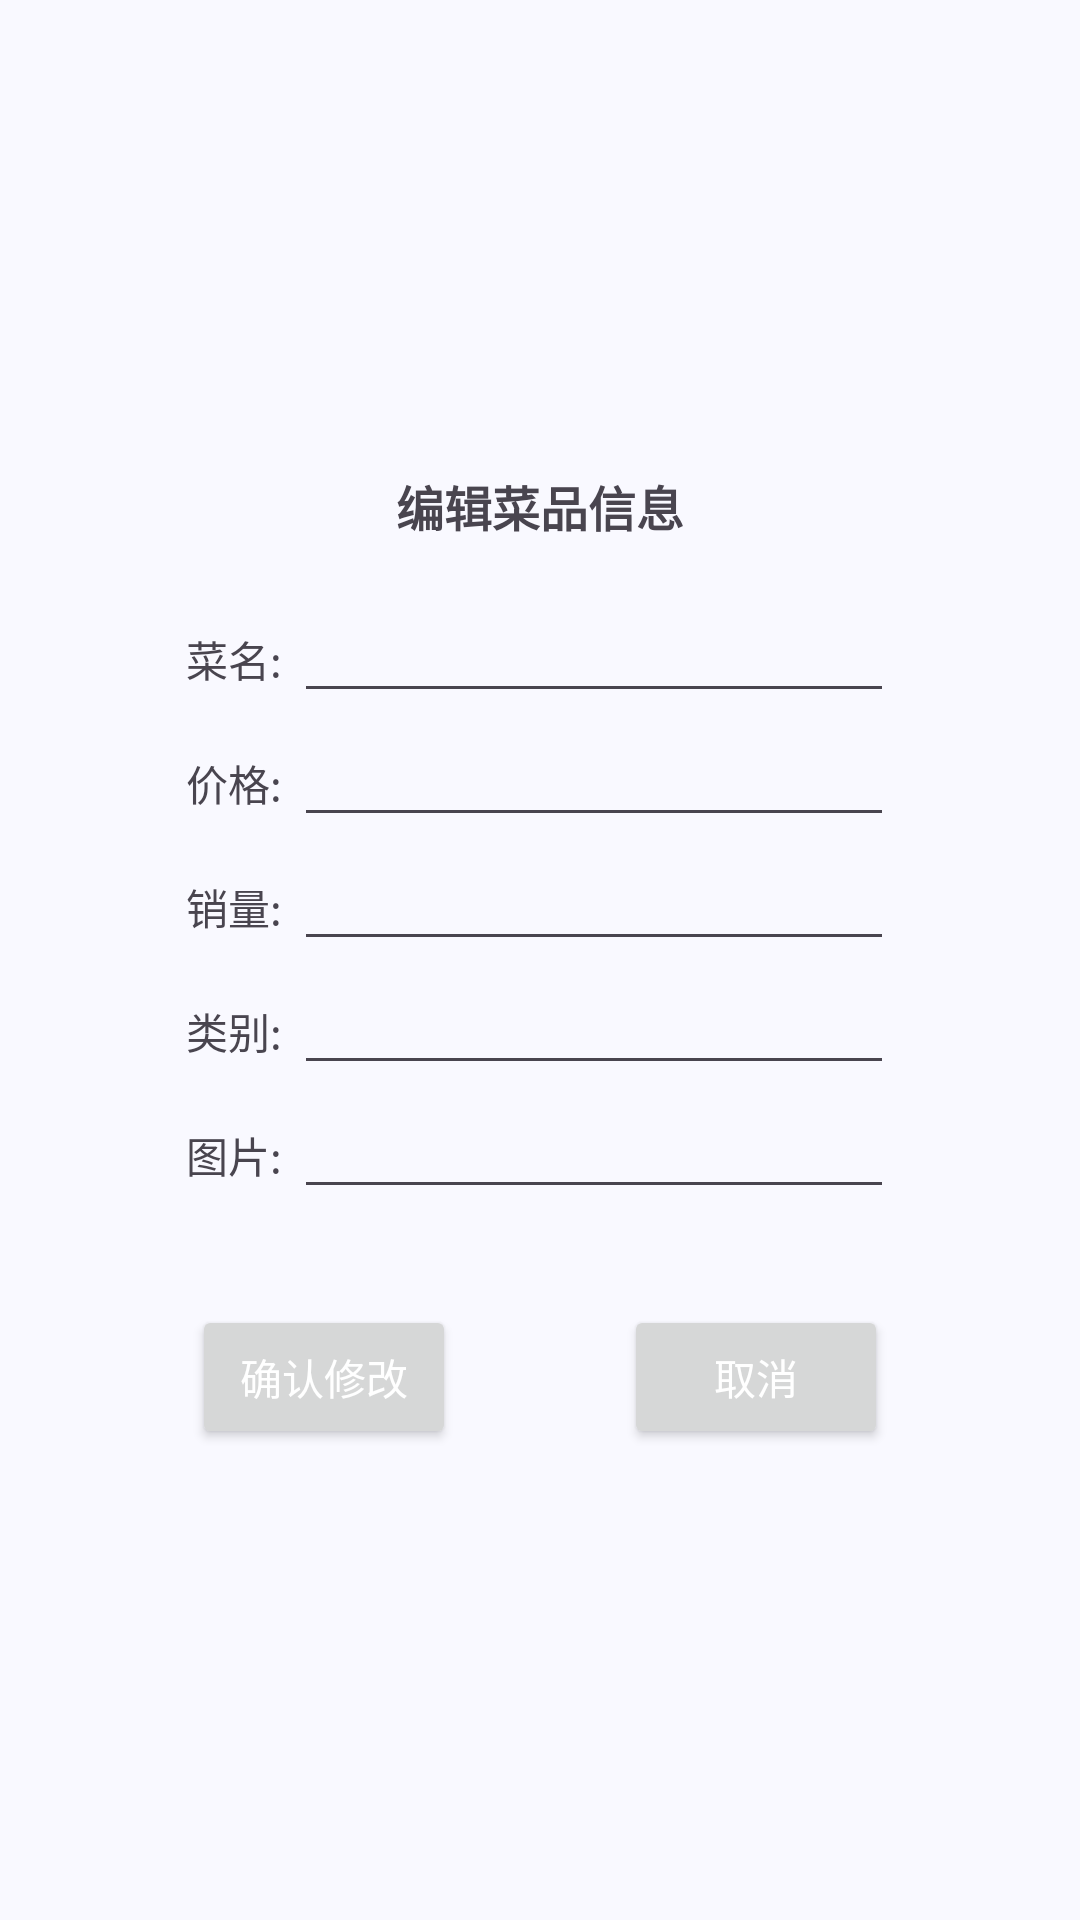

Here is an Android app screen rendered from its layout file. Give the layout XML and the strings, colors and styles it references.
<!-- AndroidManifest.xml: application theme Theme.BiaoOrder2 -->
<!-- res/layout/dialog_updatemenu.xml -->
<?xml version="1.0" encoding="utf-8"?>
<LinearLayout xmlns:android="http://schemas.android.com/apk/res/android"
    android:layout_width="wrap_content"
    android:layout_height="wrap_content"
    android:gravity="center"
    android:orientation="vertical"
    android:padding="16dp">

    <TextView
        android:id="@+id/dialog_title"
        android:layout_width="wrap_content"
        android:layout_height="wrap_content"
        android:text="@string/editMenu"
        android:textSize="16sp"
        android:textStyle="bold"/>

    <LinearLayout
        android:layout_width="wrap_content"
        android:layout_height="wrap_content"
        android:layout_marginTop="16dp"
        android:orientation="horizontal">

        <TextView
            android:id="@+id/tv_name"
            android:layout_width="wrap_content"
            android:layout_height="wrap_content"
            android:layout_marginEnd="4dp"
            android:text="菜名:" />

        <EditText
            android:id="@+id/edit_name"
            android:layout_width="200dp"
            android:layout_height="wrap_content"
            android:inputType="text" />
    </LinearLayout>


    <LinearLayout
        android:layout_width="wrap_content"
        android:layout_height="wrap_content"
        android:orientation="horizontal">

        <TextView
            android:id="@+id/tv_price"
            android:layout_width="wrap_content"
            android:layout_height="wrap_content"
            android:layout_marginEnd="4dp"
            android:text="价格:" />

        <EditText
            android:id="@+id/edit_pride"
            android:layout_width="200dp"
            android:layout_height="wrap_content"
            android:inputType="text" />
    </LinearLayout>

    <LinearLayout
        android:layout_width="wrap_content"
        android:layout_height="wrap_content"
        android:orientation="horizontal">

        <TextView
            android:id="@+id/tv_sales"
            android:layout_width="wrap_content"
            android:layout_height="wrap_content"
            android:layout_marginEnd="4dp"
            android:text="销量:" />

        <EditText
            android:id="@+id/edit_sales"
            android:layout_width="200dp"
            android:layout_height="wrap_content"
            android:inputType="text" />
    </LinearLayout>

    <LinearLayout
        android:layout_width="wrap_content"
        android:layout_height="wrap_content"
        android:orientation="horizontal">

        <TextView
            android:id="@+id/tv_category"
            android:layout_width="wrap_content"
            android:layout_height="wrap_content"
            android:layout_marginEnd="4dp"
            android:text="类别:" />


        <EditText
            android:id="@+id/edit_category"
            android:layout_width="200dp"
            android:layout_height="wrap_content"
            android:inputType="text" />

    </LinearLayout>

    <LinearLayout
        android:layout_width="wrap_content"
        android:layout_height="wrap_content"
        android:orientation="horizontal">

        <TextView
            android:id="@+id/tv_imageLink"
            android:layout_width="wrap_content"
            android:layout_height="wrap_content"
            android:layout_marginEnd="4dp"
            android:text="图片:" />

        <EditText
            android:id="@+id/edit_imageLink"
            android:layout_width="200dp"
            android:layout_height="wrap_content"
            android:inputType="text" />
    </LinearLayout>


    <LinearLayout
        android:layout_width="wrap_content"
        android:layout_height="wrap_content"
        android:layout_marginTop="32dp"
        android:gravity="center"
        android:orientation="horizontal">

        <Button
            android:id="@+id/dialog_ok"
            android:layout_width="wrap_content"
            android:layout_height="wrap_content"
            android:text="@string/ok"
            android:textColor="@color/white" />

        <View
            android:layout_width="56dp"
            android:layout_height="0dp" />

        <Button
            android:id="@+id/dialog_cancel"
            android:layout_width="wrap_content"
            android:layout_height="wrap_content"
            android:text="@string/cancel"
            android:textColor="@color/white" />
    </LinearLayout>


</LinearLayout>
<!-- resources referenced by this layout -->
<resources>
  <color name="white">#FFFFFFFF</color>
  <string name="cancel">取消</string>
  <string name="editMenu">编辑菜品信息</string>
  <string name="ok">确认修改</string>
  <color name="md_theme_primary">#415F91</color>
  <color name="md_theme_onPrimary">#FFFFFF</color>
  <color name="md_theme_primaryContainer">#D6E3FF</color>
  <color name="md_theme_onPrimaryContainer">#001B3E</color>
  <color name="md_theme_secondary">#565F71</color>
  <color name="md_theme_onSecondary">#FFFFFF</color>
  <color name="md_theme_secondaryContainer">#DAE2F9</color>
  <color name="md_theme_onSecondaryContainer">#131C2B</color>
  <color name="md_theme_tertiary">#705575</color>
  <color name="md_theme_onTertiary">#FFFFFF</color>
  <color name="md_theme_tertiaryContainer">#FAD8FD</color>
  <color name="md_theme_onTertiaryContainer">#28132E</color>
  <color name="md_theme_error">#BA1A1A</color>
  <color name="md_theme_onError">#FFFFFF</color>
  <color name="md_theme_errorContainer">#FFDAD6</color>
  <color name="md_theme_onErrorContainer">#410002</color>
  <color name="md_theme_background">#F9F9FF</color>
  <color name="md_theme_onBackground">#191C20</color>
  <color name="md_theme_surface">#F9F9FF</color>
  <color name="md_theme_onSurface">#191C20</color>
  <color name="md_theme_surfaceVariant">#E0E2EC</color>
  <color name="md_theme_onSurfaceVariant">#44474E</color>
  <color name="md_theme_outline">#74777F</color>
  <color name="md_theme_outlineVariant">#C4C6D0</color>
  <color name="md_theme_inverseSurface">#2E3036</color>
  <color name="md_theme_inverseOnSurface">#F0F0F7</color>
  <color name="md_theme_inversePrimary">#AAC7FF</color>
  <color name="md_theme_primaryFixed">#D6E3FF</color>
  <color name="md_theme_onPrimaryFixed">#001B3E</color>
  <color name="md_theme_primaryFixedDim">#AAC7FF</color>
  <color name="md_theme_onPrimaryFixedVariant">#284777</color>
  <color name="md_theme_secondaryFixed">#DAE2F9</color>
  <color name="md_theme_onSecondaryFixed">#131C2B</color>
  <color name="md_theme_secondaryFixedDim">#BEC6DC</color>
  <color name="md_theme_onSecondaryFixedVariant">#3E4759</color>
  <color name="md_theme_tertiaryFixed">#FAD8FD</color>
  <color name="md_theme_onTertiaryFixed">#28132E</color>
  <color name="md_theme_tertiaryFixedDim">#DDBCE0</color>
  <color name="md_theme_onTertiaryFixedVariant">#573E5C</color>
  <color name="md_theme_surfaceDim">#D9D9E0</color>
  <color name="md_theme_surfaceBright">#F9F9FF</color>
  <color name="md_theme_surfaceContainerLowest">#FFFFFF</color>
  <color name="md_theme_surfaceContainerLow">#F3F3FA</color>
  <color name="md_theme_surfaceContainer">#EDEDF4</color>
  <color name="md_theme_surfaceContainerHigh">#E7E8EE</color>
  <color name="md_theme_surfaceContainerHighest">#E2E2E9</color>
</resources>
